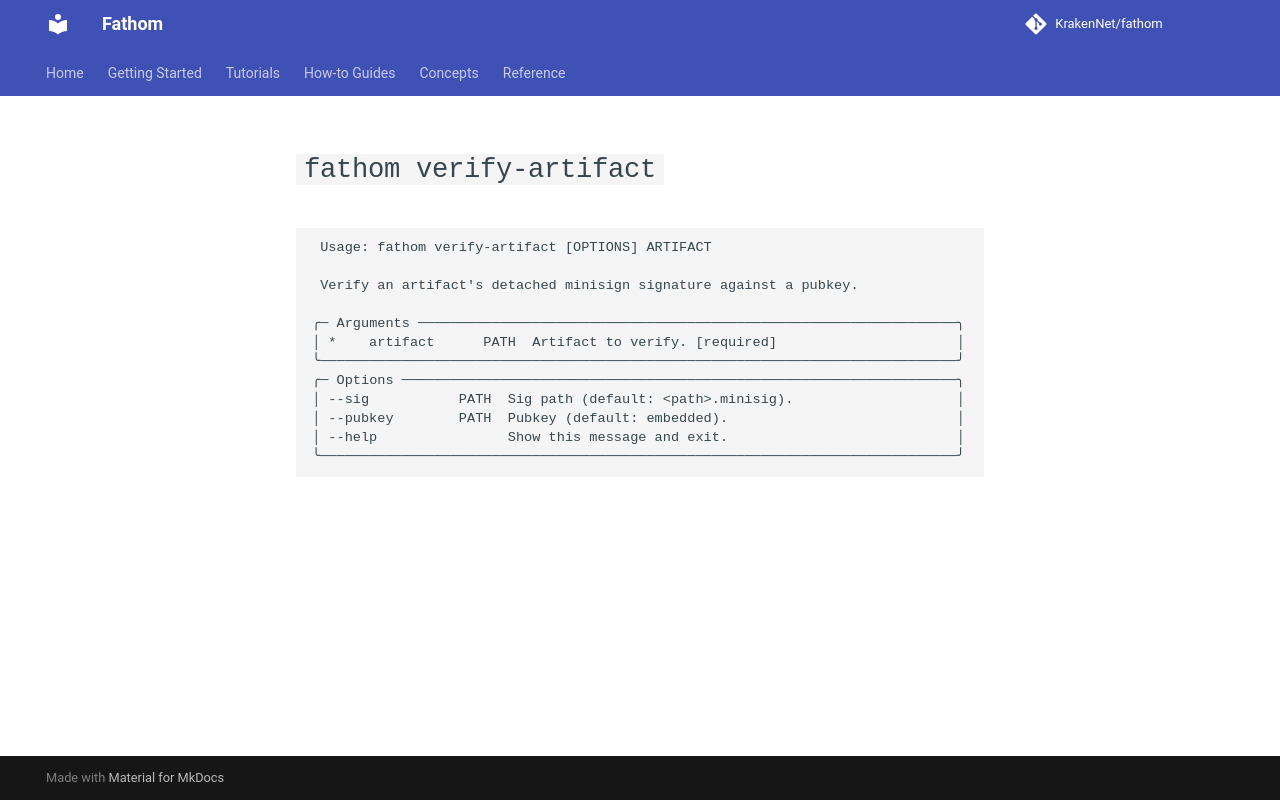

repository: KrakenNet/fathom · page: 0.14/reference/cli/verify-artifact/index.html · generator: mkdocs

---
title: fathom verify-artifact
summary: CLI reference for `fathom verify-artifact`
audience: [app-developers, rule-authors]
diataxis: reference
status: stable
last_verified: 2026-04-15
---

# `fathom verify-artifact`

```
                                                                                
 Usage: fathom verify-artifact [OPTIONS] ARTIFACT                               
                                                                                
 Verify an artifact's detached minisign signature against a pubkey.             
                                                                                
╭─ Arguments ──────────────────────────────────────────────────────────────────╮
│ *    artifact      PATH  Artifact to verify. [required]                      │
╰──────────────────────────────────────────────────────────────────────────────╯
╭─ Options ────────────────────────────────────────────────────────────────────╮
│ --sig           PATH  Sig path (default: <path>.minisig).                    │
│ --pubkey        PATH  Pubkey (default: embedded).                            │
│ --help                Show this message and exit.                            │
╰──────────────────────────────────────────────────────────────────────────────╯
```
